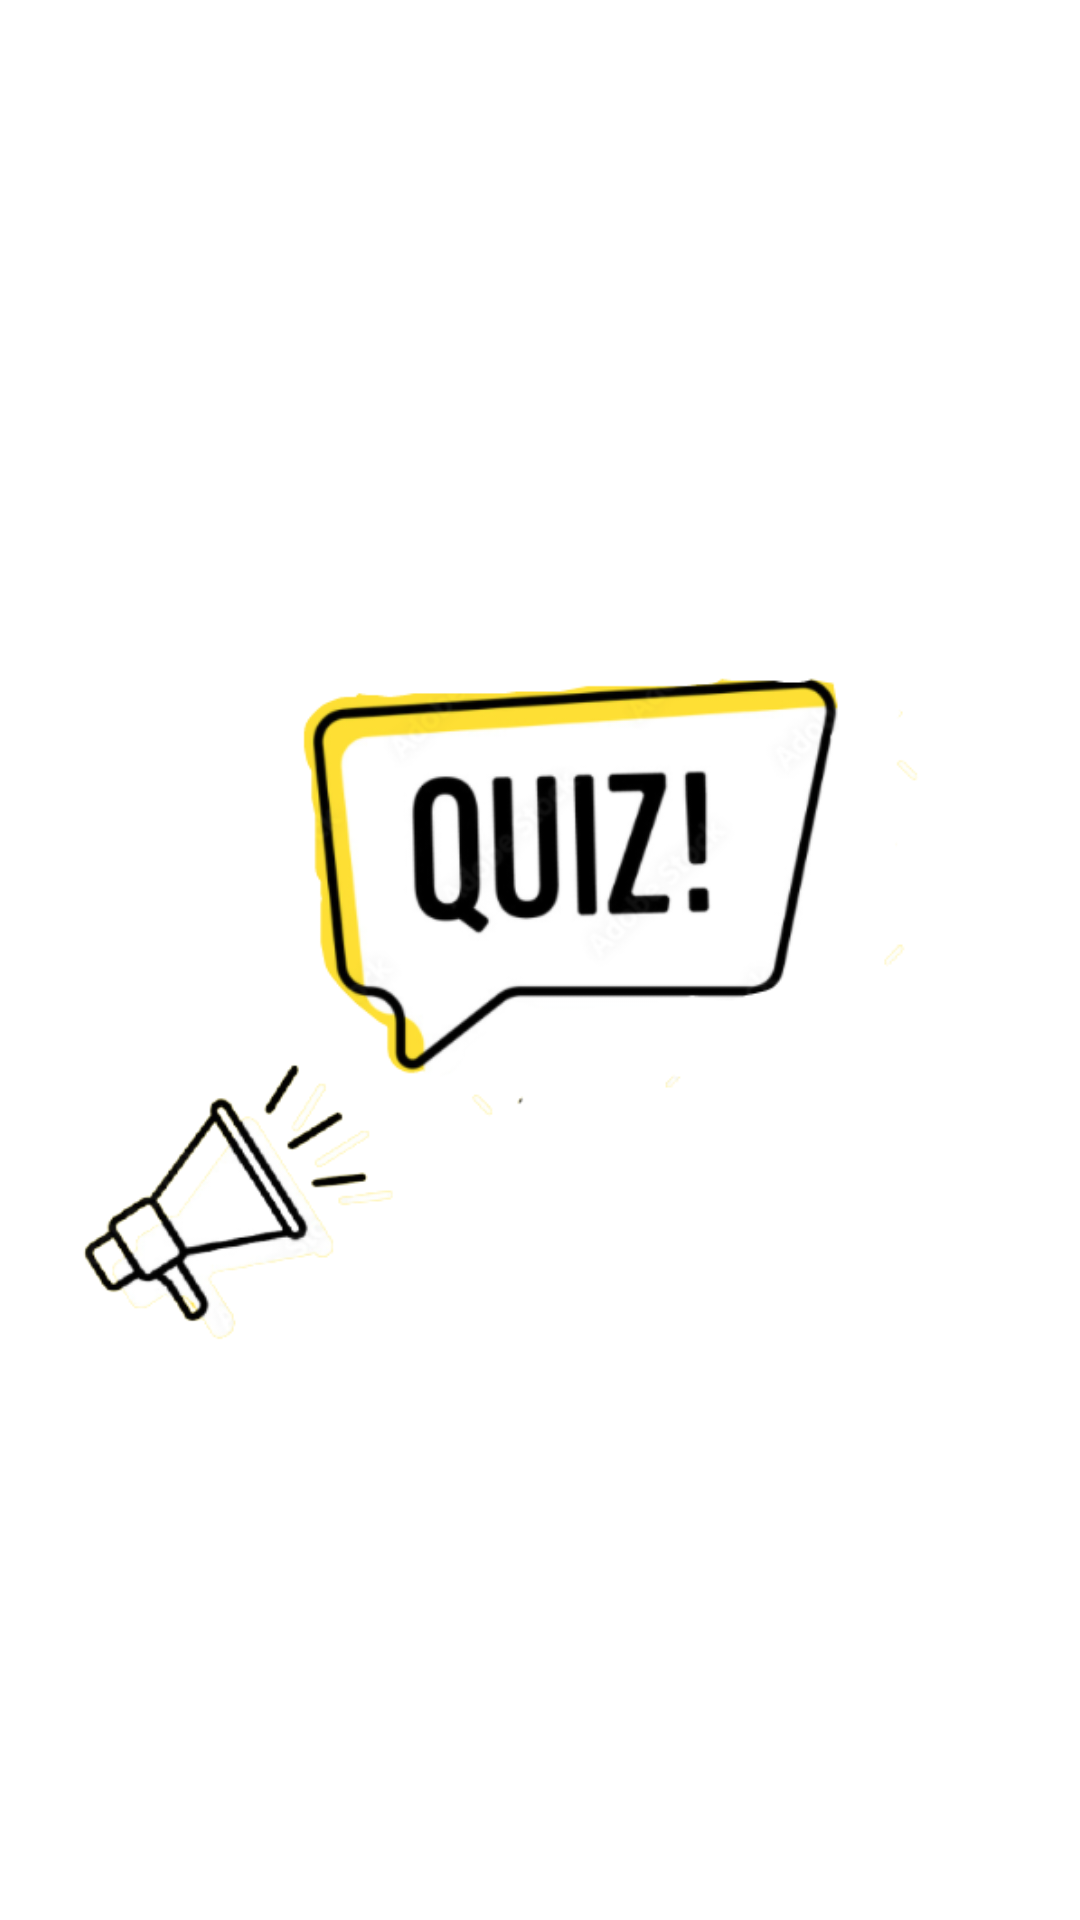

Here is an Android app screen rendered from its layout file. Give the layout XML and the strings, colors and styles it references.
<!-- AndroidManifest.xml: application theme Theme.Myquiz_application -->
<!-- res/layout/activity_splash.xml -->
<?xml version="1.0" encoding="utf-8"?>
<RelativeLayout xmlns:android="http://schemas.android.com/apk/res/android"
    xmlns:app="http://schemas.android.com/apk/res-auto"
    xmlns:tools="http://schemas.android.com/tools"
    android:layout_width="match_parent"
    android:layout_height="match_parent"
    android:background="@drawable/background_yellow"
    tools:context=".QuizResults">


    <ImageView
        android:id="@+id/quizicon"
        android:layout_width="500dp"
        android:layout_height="531dp"
        android:layout_marginStart="20dp"
        android:layout_marginTop="50dp"
        android:layout_marginEnd="20dp"
        android:adjustViewBounds="true"
        android:contentDescription="@string/logo_de_quiz"
        android:src="@drawable/quizzz" />


</RelativeLayout>
<!-- resources referenced by this layout -->
<resources>
  <!-- drawable quizzz: png bitmap (drawable, 80135 bytes) -->
  <string name="logo_de_quiz">logo_de_quiz</string>
  <style name="Theme.Myquiz_application" parent="Theme.MaterialComponents.DayNight.NoActionBar">
          
          <item name="colorPrimary">@color/purple_500</item>
          <item name="colorPrimaryVariant">@color/purple_700</item>
          <item name="colorOnPrimary">@color/white</item>
          
          <item name="colorSecondary">@color/teal_200</item>
          <item name="colorSecondaryVariant">@color/teal_700</item>
          <item name="colorOnSecondary">@color/black</item>
          
          <item name="android:statusBarColor" tools:targetApi="l">?attr/colorPrimaryVariant</item>
          
      </style>
  <!-- not gathered from this repository: default colours our renderer supplied (Android Studio template values) -->
  <color name="purple_500">#FF6200EE</color>
  <color name="purple_700">#FF3700B3</color>
  <color name="teal_200">#FF03DAC5</color>
  <color name="teal_700">#FF018786</color>
  <color name="black">#FF000000</color>
  <color name="white">#FFFFFFFF</color>
</resources>
